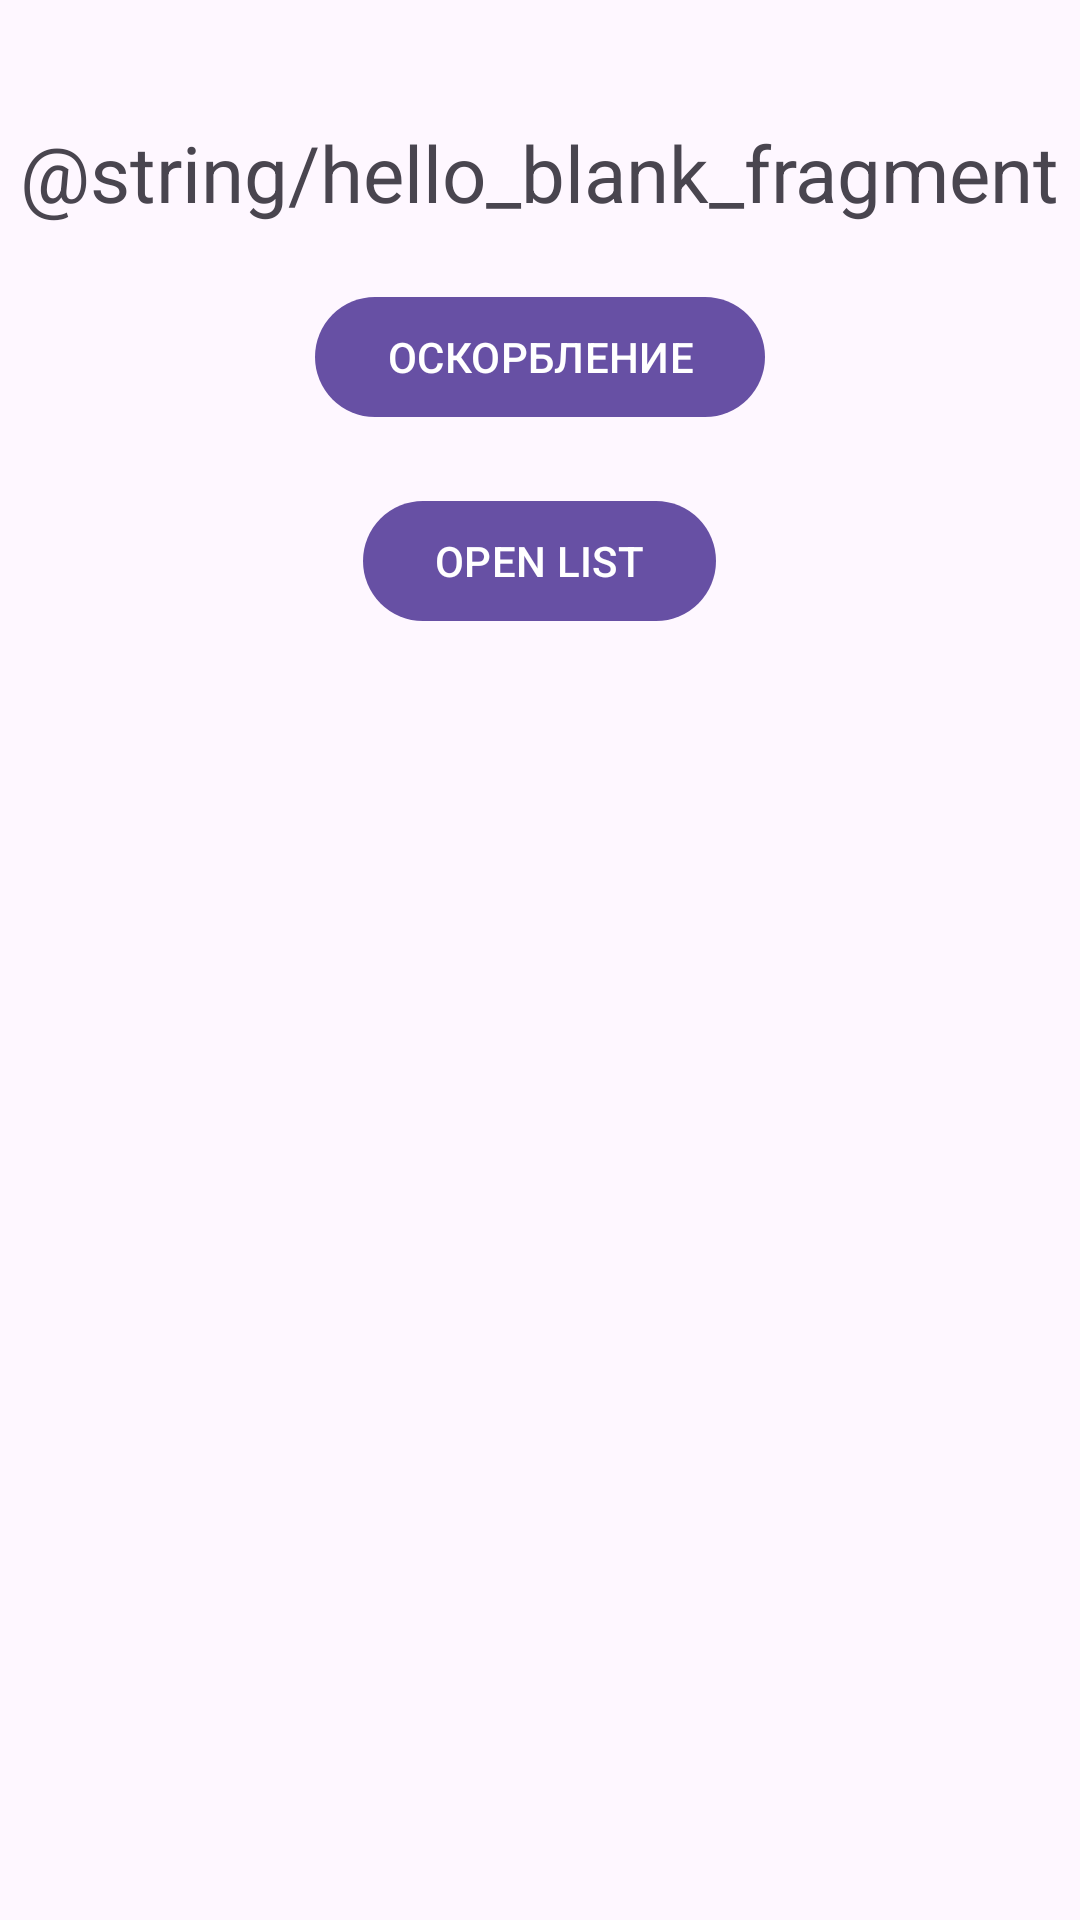

The Android layout XML behind this screen, and the referenced resources:
<!-- AndroidManifest.xml: application theme Theme.OffenseApp -->
<!-- res/layout/fragment_root.xml -->
<?xml version="1.0" encoding="utf-8"?>
<LinearLayout
    xmlns:android="http://schemas.android.com/apk/res/android"
    xmlns:tools="http://schemas.android.com/tools"
    android:layout_width="match_parent"
    android:layout_height="match_parent"
    android:paddingHorizontal="4dp"
    android:orientation="vertical"
    tools:context="com.example.offenseapp.ui.mainscreen.RootFragment">

    
    <TextView
        android:id="@+id/insult_text"
        android:layout_width="wrap_content"
        android:layout_height="wrap_content"
        android:textSize="26sp"
        android:layout_gravity="center_horizontal"
        android:layout_marginTop="40dp"
        android:text="@string/hello_blank_fragment" />

    <com.google.android.material.button.MaterialButton
        android:id="@+id/load_insult"
        android:layout_width="wrap_content"
        android:layout_height="wrap_content"
        android:layout_gravity="center"
        android:layout_marginTop="20dp"
        android:textAllCaps="true"
        android:text="Оскорбление"/>

    <com.google.android.material.button.MaterialButton
        android:id="@+id/button_navigate_to_list"
        android:layout_width="wrap_content"
        android:layout_height="wrap_content"
        android:layout_gravity="center"
        android:layout_marginTop="20dp"
        android:textAllCaps="true"
        android:text="Open List" />


</LinearLayout>
<!-- resources referenced by this layout -->
<resources>
  <style name="Theme.OffenseApp" parent="Base.Theme.OffenseApp" />
  <style name="Base.Theme.OffenseApp" parent="Theme.Material3.DayNight.NoActionBar">
          
          
      </style>
</resources>
